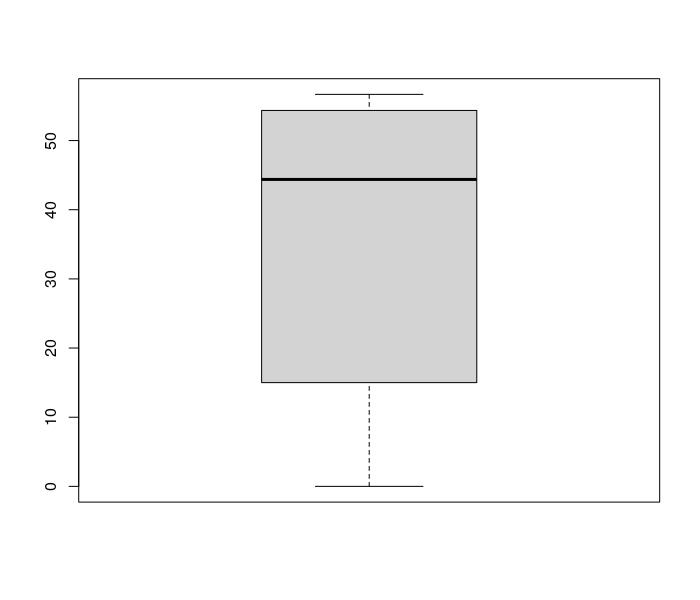

Values plotted in this chart, from the file beside it:
短校名, 新生註冊率
中華科大, 56.67
華夏科大, 56.36
醒吾科大, 54.35
嘉南藥理大學, 50.56
建國科大, 48.75
中州科大, 40
聖約翰科大, 20
和春技術學院, 15
大華科大, 13.33
中華醫事科大, 0
